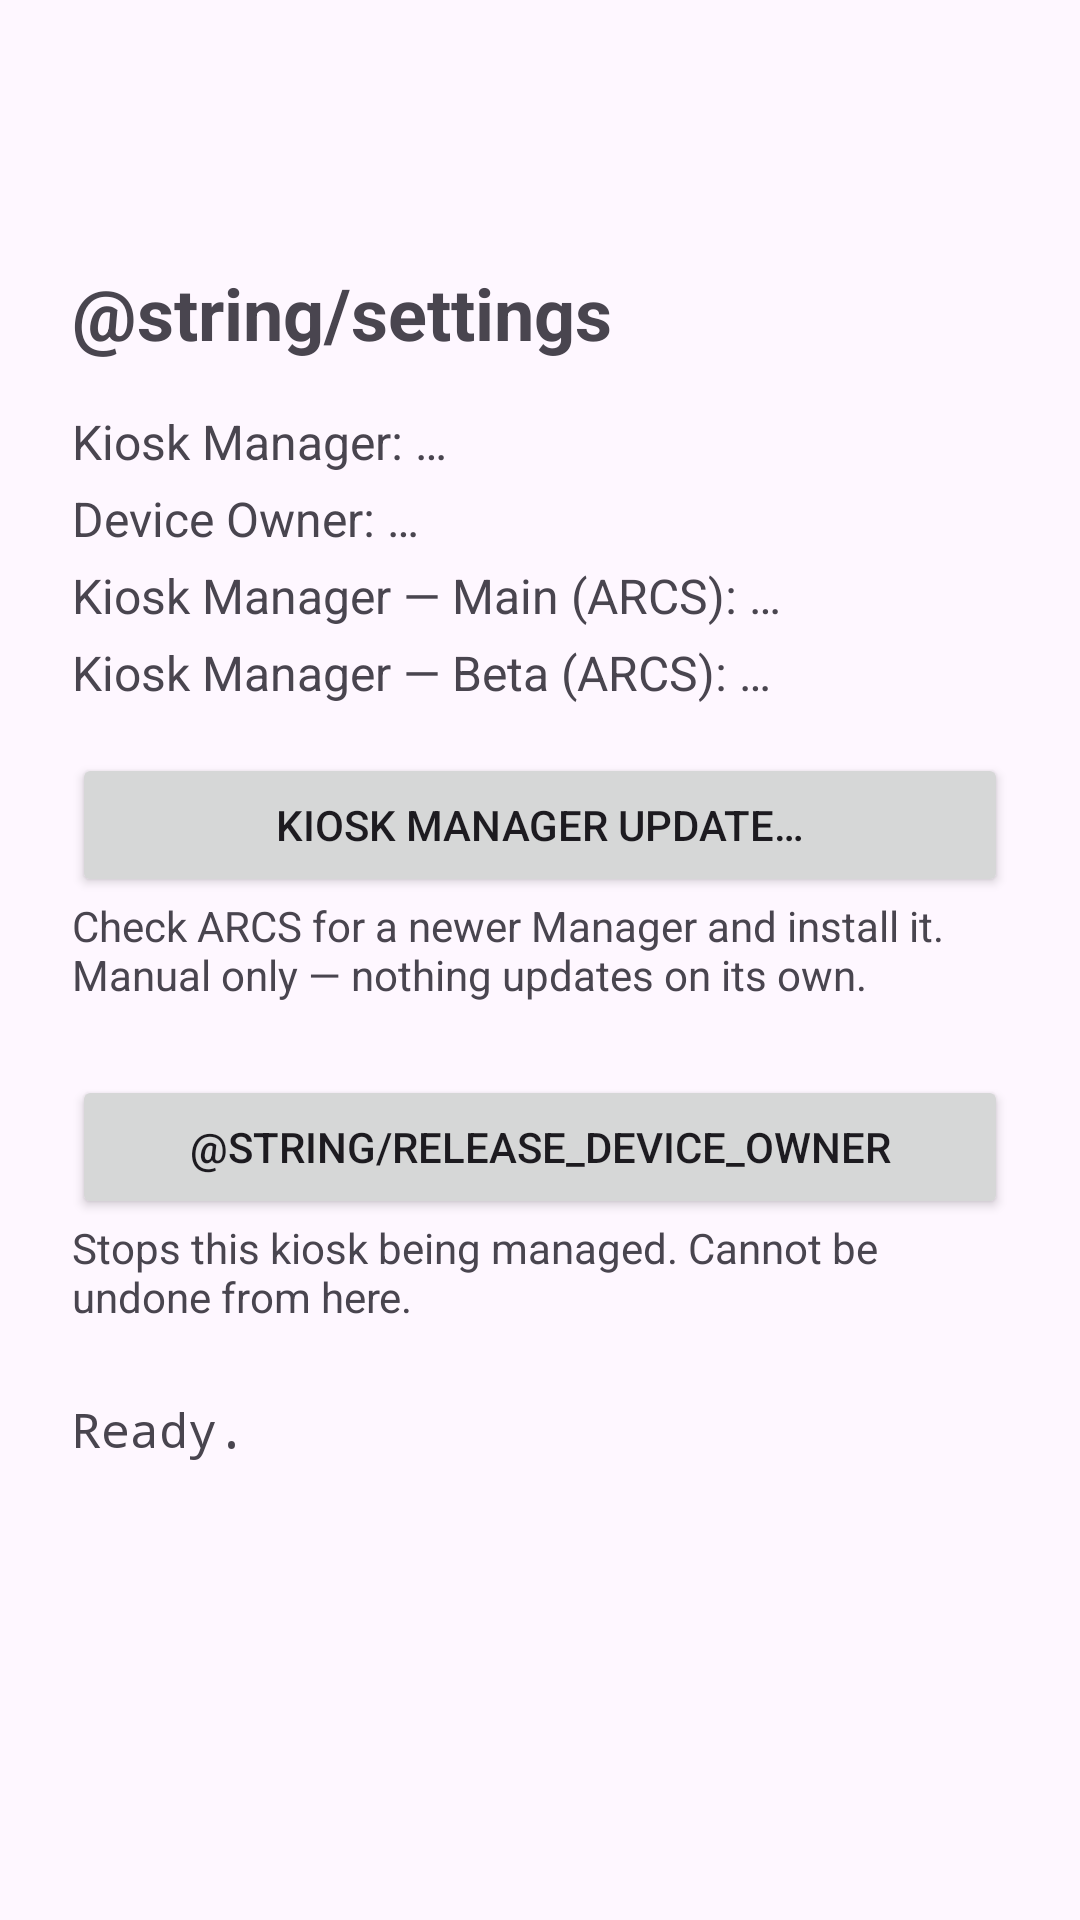

Here is an Android app screen rendered from its layout file. Give the layout XML and the strings, colors and styles it references.
<!-- AndroidManifest.xml: application theme Theme.EvTrackKioskManager -->
<!-- res/layout/activity_settings.xml -->
<?xml version="1.0" encoding="utf-8"?>
<LinearLayout xmlns:android="http://schemas.android.com/apk/res/android"
    xmlns:app="http://schemas.android.com/apk/res-auto"
    android:layout_width="match_parent"
    android:layout_height="match_parent"
    android:orientation="vertical">

    <com.google.android.material.appbar.MaterialToolbar
        android:id="@+id/toolbar"
        android:layout_width="match_parent"
        android:layout_height="?attr/actionBarSize"
        android:background="?attr/colorSurface"
        app:titleTextColor="?attr/colorOnSurface" />

    <ScrollView
        android:layout_width="match_parent"
        android:layout_height="match_parent"
        android:fillViewport="true">

    <LinearLayout
        android:layout_width="match_parent"
        android:layout_height="wrap_content"
        android:orientation="vertical"
        android:padding="24dp">

        <TextView
            android:layout_width="match_parent"
            android:layout_height="wrap_content"
            android:text="@string/settings"
            android:textSize="24sp"
            android:textStyle="bold"
            android:paddingBottom="16dp" />

        <TextView
            android:id="@+id/txtSettingsManager"
            android:layout_width="match_parent"
            android:layout_height="wrap_content"
            android:text="Kiosk Manager: …"
            android:textSize="16sp"
            android:paddingBottom="4dp" />

        <TextView
            android:id="@+id/txtSettingsOwner"
            android:layout_width="match_parent"
            android:layout_height="wrap_content"
            android:text="Device Owner: …"
            android:textSize="16sp"
            android:paddingBottom="4dp" />

        <TextView
            android:id="@+id/txtSettingsOwnerHint"
            android:layout_width="match_parent"
            android:layout_height="wrap_content"
            android:textSize="14sp"
            android:visibility="gone"
            android:paddingBottom="16dp" />

        <TextView
            android:id="@+id/txtSettingsManagerMain"
            android:layout_width="match_parent"
            android:layout_height="wrap_content"
            android:text="Kiosk Manager — Main (ARCS): …"
            android:textSize="16sp"
            android:paddingBottom="4dp" />

        <TextView
            android:id="@+id/txtSettingsManagerBeta"
            android:layout_width="match_parent"
            android:layout_height="wrap_content"
            android:text="Kiosk Manager — Beta (ARCS): …"
            android:textSize="16sp"
            android:paddingBottom="16dp" />

        <Button
            android:id="@+id/btnOpenManagerUpdate"
            android:layout_width="match_parent"
            android:layout_height="wrap_content"
            android:text="Kiosk Manager update…" />

        <TextView
            android:layout_width="match_parent"
            android:layout_height="wrap_content"
            android:text="Check ARCS for a newer Manager and install it. Manual only — nothing updates on its own."
            android:textSize="14sp"
            android:paddingBottom="24dp" />

        <Button
            android:id="@+id/btnReleaseOwner"
            android:layout_width="match_parent"
            android:layout_height="wrap_content"
            android:text="@string/release_device_owner" />

        <TextView
            android:layout_width="match_parent"
            android:layout_height="wrap_content"
            android:text="Stops this kiosk being managed. Cannot be undone from here."
            android:textSize="14sp"
            android:paddingBottom="16dp" />

        <TextView
            android:id="@+id/txtSettingsStatus"
            android:layout_width="match_parent"
            android:layout_height="wrap_content"
            android:text="Ready."
            android:textSize="16sp"
            android:fontFamily="monospace"
            android:paddingTop="8dp" />
    </LinearLayout>
</ScrollView>
</LinearLayout>
<!-- resources referenced by this layout -->
<resources>
  <style name="Theme.EvTrackKioskManager" parent="Theme.Material3.DayNight.NoActionBar" />
</resources>
